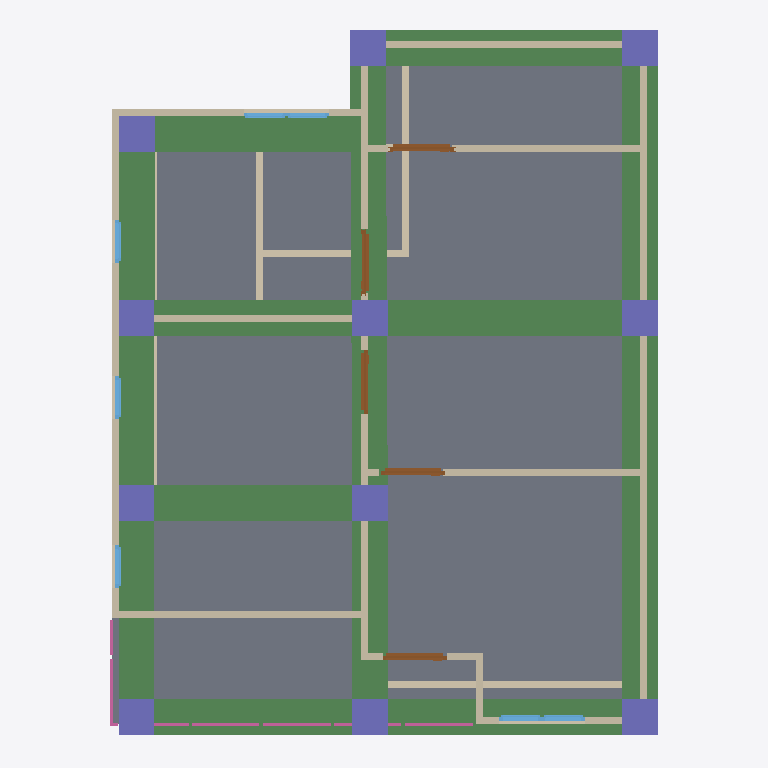
Plan cut of the same IFC building model at storey '2F' (level 3.00 m, cut at 4.40 m), seen from above with north up, elements coloured by IFC class: 21 walls (beige), 11 columns (violet), 10 beams (green), 7 windows (light blue), 5 doors (brown), 4 railings (pink), 1 slab (grey). Cut surfaces are drawn darker.
Extent 10.0 m × 10.0 m × 7.1 m (x, y, z). Storeys (3): GF at 0.00 m; 2F at 3.00 m; 3F at 6.00 m. Elements (106): 28 IfcWall, 22 IfcColumn, 20 IfcBeam, 12 IfcWindow, 9 IfcDoor, 8 IfcRailing, 3 IfcSlab, 2 IfcStairFlight, 1 IfcCovering, 1 IfcRoof.

HEADER;
FILE_DESCRIPTION(('ViewDefinition[DesignTransferView]'),'2;1');
FILE_NAME('s05_Activity(Revised).ifc','2025-09-10T21:16:19+08:00',(''),(''),'IfcOpenShell 0.8.3-post1','Bonsai 0.8.3-post1','');
FILE_SCHEMA(('IFC4'));
ENDSEC;
DATA;
#1=IFCPROJECT('3A7Dh9qi95XfEAO8Wz96cV',$,'My Project',$,$,$,$,(#14,#26),#9);
#31=IFCSITE('2_NnBeoxj06etBhgP4W5cW',$,'My Site',$,$,#54,$,$,$,$,$,$,$,$);
#37=IFCBUILDING('1sBi1c5Gb80uSs9XVP7v$r',$,'My Building',$,$,#60,$,$,$,$,$,$);
#43=IFCBUILDINGSTOREY('14f1FQ16z4cO4Yvlrr$Gmz',$,'2F',$,$,#3036,$,$,$,$);
#67=IFCBUILDINGSTOREY('3mriL4$Mj2WPXWxG4_H0ww',$,'GF',$,$,#83,$,$,$,$);
#3212=IFCBUILDINGSTOREY('37mlBMQ3D2zwdtCq8vQ2zr',$,'3F',$,$,#3233,$,$,$,$);
#4009=IFCSLAB('1DOFv6GJrEGBkrNhRConTG',$,'Slab',$,$,#4016,#4023,$,$);
#10415=IFCBEAM('1kbfA_aK9ASOrccYQoGlJm',$,'Beam',$,$,#10422,#10426,$,$);
#10556=IFCBEAM('1CcRJVVsrEKxBupj4gJGel',$,'Beam',$,$,#10563,#10567,$,$);
#10392=IFCBEAM('34VAXQsn5AUOI7XcoepQTF',$,'Beam',$,$,#10400,#10404,$,$);
#10472=IFCBEAM('2PzfWak$r8Qh95mfpIogCJ',$,'Beam',$,$,#10479,#10483,$,$);
#11126=IFCBEAM('3ObrPlNHbAPBVhMwJPexHV',$,'Beam',$,$,#11133,#11137,$,$);
#10644=IFCBEAM('22Fx2_639CgvmeK9aukxnE',$,'Beam',$,$,#10651,#10655,$,$);
#10688=IFCBEAM('17epWBhnr718GbJijyMYtu',$,'Beam',$,$,#10695,#10699,$,$);
#10666=IFCBEAM('15BE10QqLEABXykmSJA_bs',$,'Beam',$,$,#10673,#10677,$,$);
#10710=IFCBEAM('0tihVjBSDAnu44eukz7Xii',$,'Beam',$,$,#10717,#10721,$,$);
#10494=IFCBEAM('3SXmiFISH6MgQpb9Y4dNts',$,'Beam',$,$,#10538,#10505,$,$);
#3358=IFCWALL('3fQpO0iBLEif1GBHBck1XP',$,'Wall',$,$,#3369,#3364,$,$);
#3458=IFCWALL('3S_9XphizAWegZUUajXdbH',$,'Wall',$,$,#3865,#3464,$,$);
#4297=IFCWALL('0VizAxC_v9fPLTz23IhQ$f',$,'Wall',$,$,#4308,#4303,$,$);
#3383=IFCWALL('3CAm2oyAPDUB$k$88duYzN',$,'Wall',$,$,#3769,#3389,$,$);
#91=IFCWALL('306He8XQH3Je85u4aQmcAc',$,'Wall',$,$,#104,#99,$,$);
#3433=IFCWALL('3t8SG0LnL4v9yCT711vgyR',$,'Wall',$,$,#3833,#3439,$,$);
#4671=IFCWALL('0z49U8Ef99Jh351pxMeRNT',$,'Wall',$,$,#4682,#4677,$,$);
#5181=IFCWALL('3WpuCOhoH6Cw6BJllbtyH8',$,'Wall',$,$,#5192,#5187,$,$);
#4031=IFCWALL('0Qyu3u09nCxOkubl5r07ig',$,'Wall',$,$,#5287,#4037,$,$);
#8556=IFCCOLUMN('048C2SFd53Rfo2MOzG_VTs',$,'Column',$,$,#8563,#8567,$,$);
#8534=IFCCOLUMN('3oV$D$d4j3N8CQs2CTfOh6',$,'Column',$,$,#8541,#8545,$,$);
#8710=IFCCOLUMN('3tSTOsHh17cgydd4UX1fra',$,'Column',$,$,#8717,#8721,$,$);
#8732=IFCCOLUMN('0eD84O$fzDnPEZ8Lq5lIKq',$,'Column',$,$,#8739,#8743,$,$);
#8820=IFCCOLUMN('1oaCEmuJnFtQO8a5NidZrL',$,'Column',$,$,#11167,#8831,$,$);
#8798=IFCCOLUMN('0iBcolYuDBC8Ifp2iVTlvz',$,'Column',$,$,#8799,#8809,$,$);
#8952=IFCCOLUMN('1g7vsUGfn24voEtU27Oj3S',$,'Column',$,$,#8953,#8963,$,$);
#8996=IFCCOLUMN('3OthDrHRT5TubDvN47Ajk8',$,'Column',$,$,#9049,#9007,$,$);
#8754=IFCCOLUMN('1r$PXlGI59rOgCQrK$ma3O',$,'Column',$,$,#11192,#8765,$,$);
#8776=IFCCOLUMN('0_SaLEfGr31vDDX3blbY4k',$,'Column',$,$,#9076,#8787,$,$);
#9099=IFCCOLUMN('3W_tVXekL0Yw34x8uoU216',$,'Column',$,$,#11187,#9110,$,$);
#4221=IFCWALL('16C3a$TtrDkRH_1_xnTYFr',$,'Wall',$,$,#4834,#4227,$,$);
#1140=IFCWALL('0qziFmBoL4rA5o2SwaVqBP',$,'Wall',$,$,#1151,#1146,$,$);
#4145=IFCWALL('00bAJdEVH6HQXVvLB1azwl',$,'Wall',$,$,#4156,#4151,$,$);
#1178=IFCWALL('3Z9$m9IxH4_ubSvEP8vQng',$,'Wall',$,$,#1747,#1184,$,$);
#684=IFCWALL('3IL1t0RYzEBf4Ll_F$fedx',$,'Wall',$,$,#959,#690,$,$);
#1203=IFCWALL('2JPLAP5l91Dfi13WlXlwVG',$,'Wall',$,$,#1982,#1209,$,$);
#3333=IFCWALL('28SunKpHPBXQTZPlGhBtsA',$,'Wall',$,$,#3710,#3339,$,$);
#634=IFCWALL('1uYb333M96$gY3S6OFL8W6',$,'Wall',$,$,#900,#640,$,$);
#4373=IFCWALL('1i7m03KUfCC8kgyYO6j0x8',$,'Wall',$,$,#4384,#4379,$,$);
#5219=IFCDOOR('0FDmFf8VPFUupQmO1YI_2N',$,'Door',$,$,#5292,#5227,$,2.0,0.899999976158142,$,$,$);
#11198=IFCDOOR('0FHuvG75vEdvObx6t7X8qV',$,'Door',$,$,#11300,#11206,$,2.0,0.899999976158142,$,$,$);
#4557=IFCDOOR('2E88v7u9n4U9kPQSUdKLkC',$,'Door',$,$,#4621,#4566,$,2.0,0.899999976158142,$,$,$);
#11247=IFCDOOR('0ANEbb4yT63Bm7MGzY_v5W',$,'Door',$,$,#11295,#11255,$,2.0,0.899999976158142,$,$,$);
#4758=IFCDOOR('1XwrPkuurEshyOju9N8lSS',$,'Door',$,$,#5272,#4766,$,2.0,0.899999976158142,$,$,$);
#6269=IFCRAILING('1LZ5aCl1r0X8YhtyJ45ZKu',$,'Railing',$,$,#6289,#6277,$,$);
#3408=IFCWALL('2VuBVDJuf1xwx_gs6X6PpZ',$,'Wall',$,$,#3801,#3414,$,$);
#4411=IFCWALL('1THQ2wePv8ZhiIXHhO4Kvp',$,'Wall',$,$,#4422,#4417,$,$);
#6497=IFCRAILING('3L7_sDnTvEgfMMUESKkscS',$,'Railing',$,'FRAMELESS_PANEL',#7234,#6506,$,.USERDEFINED.);
#6226=IFCRAILING('0fs9SuNcj42BRdDAceY$LK',$,'Railing',$,$,#6247,#6235,$,$);
#4335=IFCWALL('2zVrTY4q1EOepDGBwoTo0j',$,'Wall',$,$,#4346,#4341,$,$);
#5617=IFCWINDOW('3WkJo3SRLBIOZanJS1imuP',$,'Window',$,$,#5681,#5626,$,0.899999976158142,0.600000023841858,$,$,$);
#5682=IFCWINDOW('14nvmhTM1CLxmsr7Z7NfU$',$,'Window',$,$,#5730,#5690,$,0.899999976158142,0.600000023841858,$,$,$);
#5731=IFCWINDOW('3IvyzTStD3XgM0yPHjszlB',$,'Window',$,$,#5795,#5740,$,0.899999976158142,0.600000023841858,$,$,$);
#5877=IFCWINDOW('1bzPyI0Or7i8_RQaiEg$qi',$,'Window',$,$,#5941,#5886,$,0.899999976158142,0.600000023841858,$,$,$);
#5942=IFCWINDOW('3ck4JChW98G83vx9_OG4Iy',$,'Window',$,$,#6006,#5951,$,0.899999976158142,0.600000023841858,$,$,$);
#6007=IFCWINDOW('26CBWxgrH7zRmqYCS3e3QU',$,'Window',$,$,#6071,#6016,$,0.899999976158142,0.600000023841858,$,$,$);
#6072=IFCWINDOW('1nDp7s$pr55foZjI3oy83m',$,'Window',$,$,#6120,#6080,$,0.899999976158142,0.600000023841858,$,$,$);
#6367=IFCRAILING('2OpR4Wvvb0qQBuH8gGEUuK',$,'Railing',$,'FRAMELESS_PANEL',#6388,#6376,$,.USERDEFINED.);
ENDSEC;